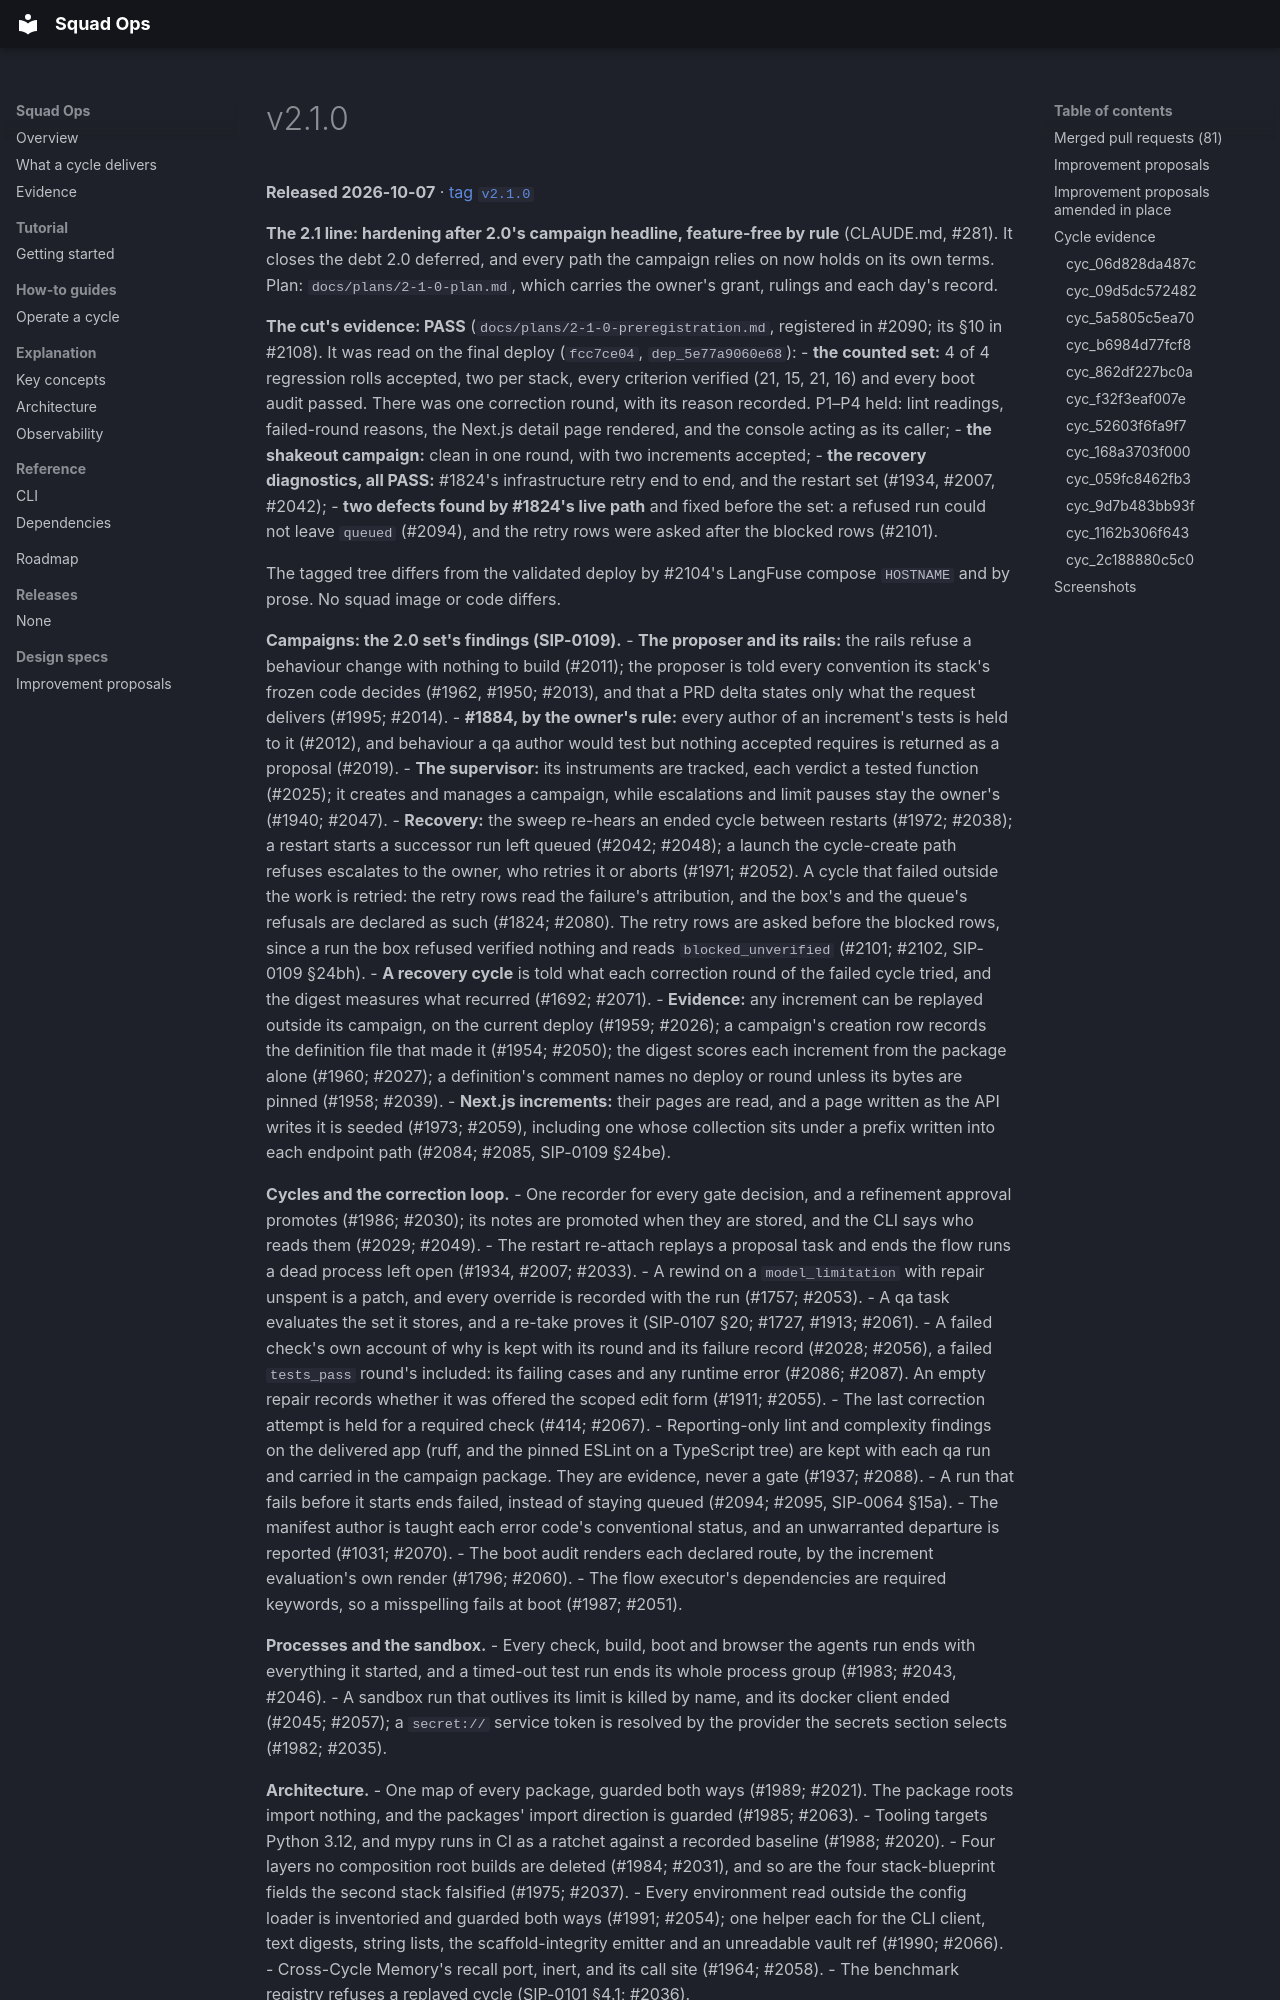

repository: backspring-labs/squad-ops · page: releases/v2.1.0/index.html · generator: mkdocs

---
title: v2.1.0
---

# v2.1.0

**Released 2026-10-07** · [tag `v2.1.0`](https://github.com/backspring-labs/squad-ops/releases/tag/v2.1.0)

**The 2.1 line: hardening after 2.0's campaign headline, feature-free by rule** (CLAUDE.md, #281). It closes the
debt 2.0 deferred, and every path the campaign relies on now holds on its own terms. Plan:
`docs/plans/2-1-0-plan.md`, which carries the owner's grant, rulings and each day's record.

**The cut's evidence: PASS** (`docs/plans/2-1-0-preregistration.md`, registered in #2090; its §10 in #2108). It was read
on the final deploy (`fcc7ce04`, `dep_5e77a9060e68`):
- **the counted set:** 4 of 4 regression rolls accepted, two per stack, every criterion verified (21, 15, 21, 16) and
  every boot audit passed. There was one correction round, with its reason recorded. P1–P4 held: lint readings,
  failed-round reasons, the Next.js detail page rendered, and the console acting as its caller;
- **the shakeout campaign:** clean in one round, with two increments accepted;
- **the recovery diagnostics, all PASS:** #1824's infrastructure retry end to end, and the restart set (#1934, #2007,
  #2042);
- **two defects found by #1824's live path** and fixed before the set: a refused run could not leave `queued` (#2094),
  and the retry rows were asked after the blocked rows (#2101).

The tagged tree differs from the validated deploy by #2104's LangFuse compose `HOSTNAME` and by prose. No squad image or
code differs.

**Campaigns: the 2.0 set's findings (SIP-0109).**
- **The proposer and its rails:** the rails refuse a behaviour change with nothing to build (#2011);
  the proposer is told every convention its stack's frozen code decides (#1962, #1950; #2013), and
  that a PRD delta states only what the request delivers (#1995; #2014).
- **#1884, by the owner's rule:** every author of an increment's tests is held to it (#2012), and
  behaviour a qa author would test but nothing accepted requires is returned as a proposal (#2019).
- **The supervisor:** its instruments are tracked, each verdict a tested function (#2025); it
  creates and manages a campaign, while escalations and limit pauses stay the owner's (#1940;
  #2047).
- **Recovery:** the sweep re-hears an ended cycle between restarts (#1972; #2038); a restart starts
  a successor run left queued (#2042; #2048); a launch the cycle-create path refuses escalates to
  the owner, who retries it or aborts (#1971; #2052). A cycle that failed outside the work is retried: the retry
  rows read the failure's attribution, and the box's and the queue's refusals are declared as such
  (#1824; #2080). The retry rows are asked before the blocked rows, since a run the box refused
  verified nothing and reads `blocked_unverified` (#2101; #2102, SIP-0109 §24bh).
- **A recovery cycle** is told what each correction round of the failed cycle tried, and the digest
  measures what recurred (#1692; #2071).
- **Evidence:** any increment can be replayed outside its campaign, on the current deploy (#1959;
  #2026); a campaign's creation row records the definition file that made it (#1954; #2050); the
  digest scores each increment from the package alone (#1960; #2027); a definition's comment names
  no deploy or round unless its bytes are pinned (#1958; #2039).
- **Next.js increments:** their pages are read, and a page written as the API writes it is seeded
  (#1973; #2059), including one whose collection sits under a prefix written into each endpoint path
  (#2084; #2085, SIP-0109 §24be).

**Cycles and the correction loop.**
- One recorder for every gate decision, and a refinement approval promotes (#1986; #2030); its notes
  are promoted when they are stored, and the CLI says who reads them (#2029; #2049).
- The restart re-attach replays a proposal task and ends the flow runs a dead process left open
  (#1934, #2007; #2033).
- A rewind on a `model_limitation` with repair unspent is a patch, and every override is recorded
  with the run (#1757; #2053).
- A qa task evaluates the set it stores, and a re-take proves it (SIP-0107 §20; #1727, #1913;
  #2061).
- A failed check's own account of why is kept with its round and its failure record (#2028; #2056),
  a failed `tests_pass` round's included: its failing cases and any runtime error (#2086; #2087). An
  empty repair records whether it was offered the scoped edit form (#1911; #2055).
- The last correction attempt is held for a required check (#414; #2067).
- Reporting-only lint and complexity findings on the delivered app (ruff, and the pinned ESLint on a
  TypeScript tree) are kept with each qa run and carried in the campaign package. They are evidence,
  never a gate (#1937; #2088).
- A run that fails before it starts ends failed, instead of staying queued (#2094; #2095, SIP-0064
  §15a).
- The manifest author is taught each error code's conventional status, and an unwarranted departure
  is reported (#1031; #2070).
- The boot audit renders each declared route, by the increment evaluation's own render (#1796;
  #2060).
- The flow executor's dependencies are required keywords, so a misspelling fails at boot (#1987;
  #2051).
